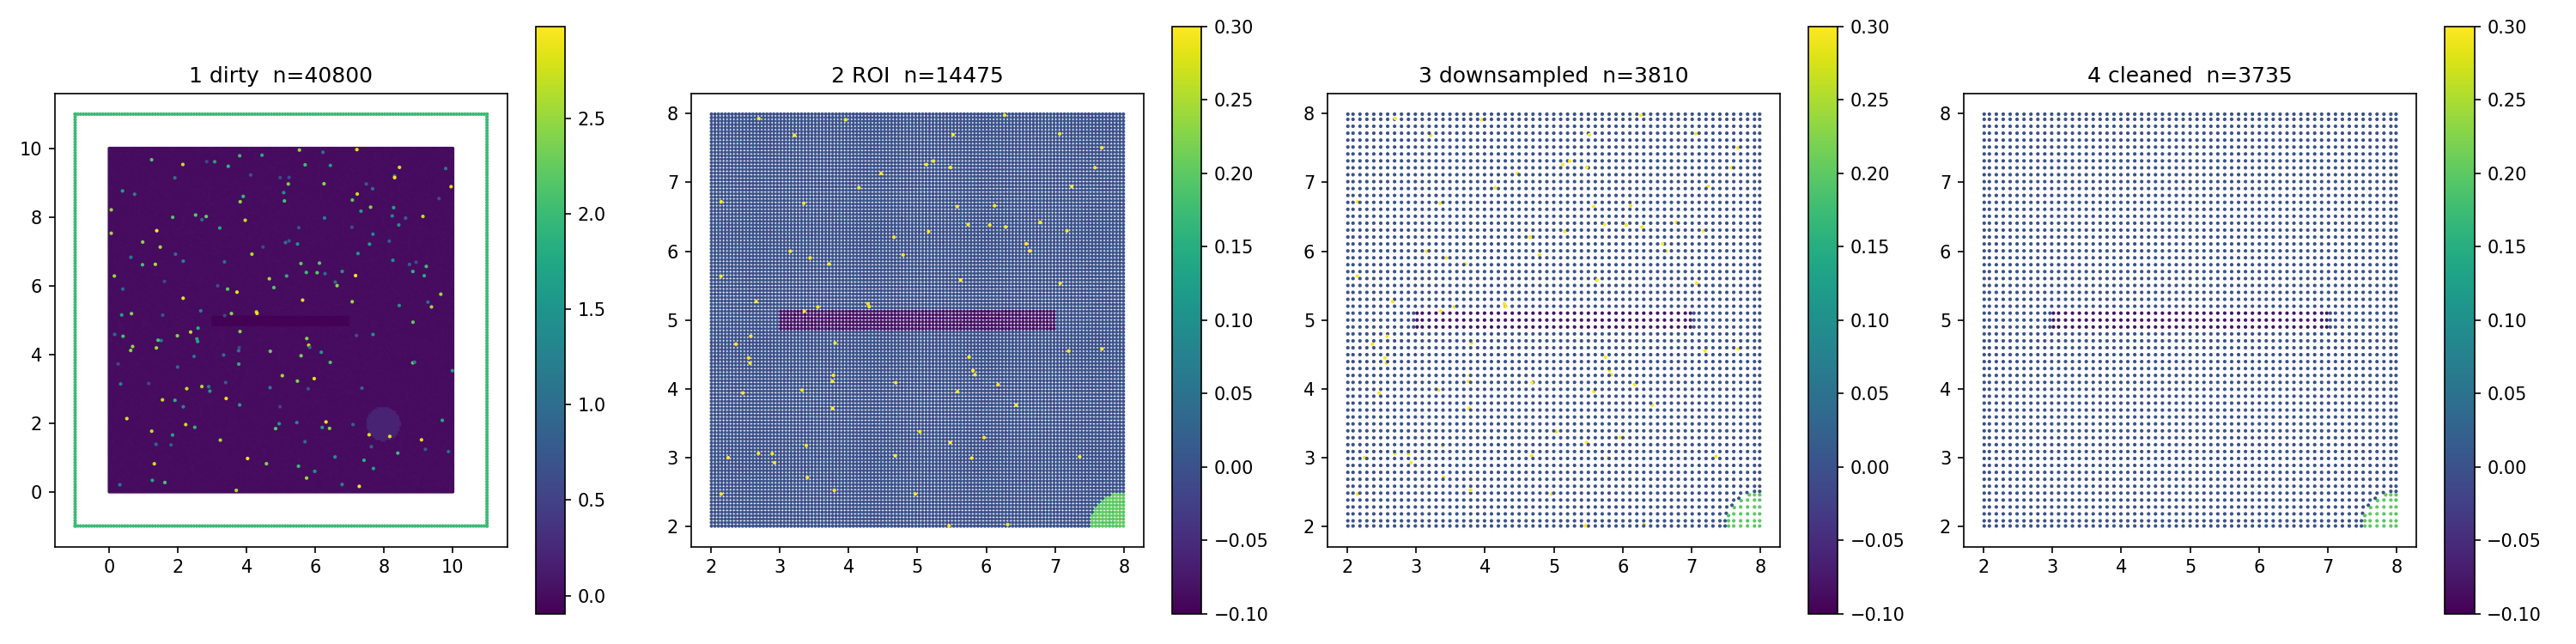

Generate this figure with Python:
import numpy as np
import open3d as o3d
import matplotlib.pyplot as plt
from pathlib import Path

OUT = Path(__file__).parent
rng = np.random.default_rng(7)      # 换种子7：和练习1的板子区分开

# ===== 1. 读入练习1的板子，再把它弄脏 =====
pcd = o3d.io.read_point_cloud(str(OUT / "plate.pcd"))
points = np.asarray(pcd.points)
print(f"原始点数: {len(points)}")

# 污染1：200 个飞点——撒在板子上方 0.5~3mm 高空，模拟反光/灰尘/阳光干扰
flying = rng.uniform([0, 0, 0.5], [10, 10, 3.0], size=(200, 3))

# 污染2：一圈"夹具"——板子四边外 1mm 的边框，高 2mm，模拟视野里的治具
edge = np.linspace(-1, 11, 150)                  # 每条边 150 个点
z2 = np.full(150, 2.0)                           # 夹具高度恒定 2mm
fixture = np.concatenate([
    np.stack([edge, np.full_like(edge, -1.0), z2], axis=-1),   # 下边 y=-1
    np.stack([edge, np.full_like(edge, 11.0), z2], axis=-1),   # 上边 y=11
    np.stack([np.full_like(edge, -1.0), edge, z2], axis=-1),   # 左边 x=-1
    np.stack([np.full_like(edge, 11.0), edge, z2], axis=-1),   # 右边 x=11
])

dirty = np.concatenate([points, flying, fixture])
print(f"弄脏后点数: {len(dirty)}")

# ===== 2. 预处理流水线：裁剪 → 降采样 → 滤波 =====
# Step 1: ROI 裁剪——只留 x∈(2,8), y∈(2,8) 的检测区，夹具和板子边缘全切掉
roi_mask = (dirty[:, 0] > 2) & (dirty[:, 0] < 8) & \
           (dirty[:, 1] > 2) & (dirty[:, 1] < 8)
roi = dirty[roi_mask]
print(f"ROI 裁剪后点数: {len(roi)}")

# Step 2: 体素降采样——0.1mm 格子，格内取质心
pcd_roi = o3d.geometry.PointCloud()
pcd_roi.points = o3d.utility.Vector3dVector(roi)
down = pcd_roi.voxel_down_sample(voxel_size=0.1)
down_pts = np.asarray(down.points)
print(f"体素降采样后点数: {len(down_pts)}")

# Step 3: 统计滤波——k=20 个邻居，删 平均邻距 > μ+2σ 的点
pcd_down = o3d.geometry.PointCloud()
pcd_down.points = o3d.utility.Vector3dVector(down_pts)
clean, keep_idx = pcd_down.remove_statistical_outlier(
    nb_neighbors=20, std_ratio=2.0)
clean_pts = np.asarray(clean.points)
print(f"统计滤波后点数: {len(clean_pts)}（删掉了 {len(down_pts) - len(clean_pts)} 个野点）")
np.save(OUT / "clean_pts.npy", clean_pts)   # 中间产物落盘，下游免重跑
# ===== 3. 四张快照对比 =====
fig, axes = plt.subplots(1, 4, figsize=(20, 5))
snapshots = [
    ("1 dirty",       dirty,     None),        # 自动范围：飞点 z 到 3.0，会把 colorbar 拉飞
    ("2 ROI",         roi,       (-0.1, 0.3)), # 后三张统一范围，才能横向对比
    ("3 downsampled", down_pts,  (-0.1, 0.3)), # 呼应 Day2 练习3 的 vmin/vmax
    ("4 cleaned",     clean_pts, (-0.1, 0.3)),
]
for ax, (title, pts, zlim) in zip(axes, snapshots):
    sc = ax.scatter(pts[:, 0], pts[:, 1], c=pts[:, 2], cmap="viridis", s=1,
                    vmin=(zlim[0] if zlim else None),
                    vmax=(zlim[1] if zlim else None))
    ax.set_aspect("equal")
    ax.set_title(f"{title}  n={len(pts)}")
    fig.colorbar(sc, ax=ax)

plt.tight_layout()
plt.savefig(OUT / "ex2_pipeline.png", dpi=150)
print("已保存 ex2_pipeline.png")
